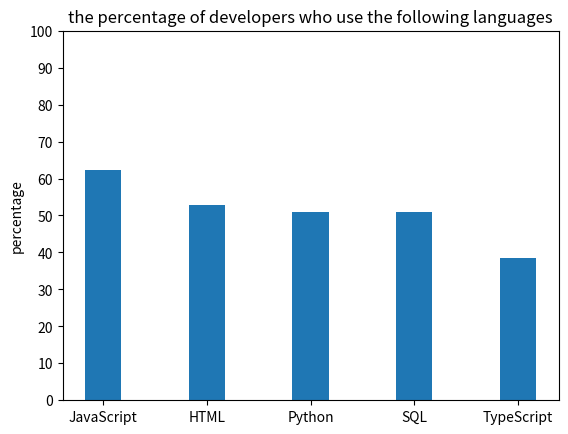

Source code (Python):
#input the data as a list
#import matplot and NumPy
#save the names of languages to the variable "languages"
#save the percentage of users to the variable "counts"
#draw the bar chart plt.bar(ind, counts, width, yerr=Std)
#print the percentage of JavaScript users


data = {'JavaScript':62.3,'HTML':52.9,'Python':51,'SQL':51,'TypeScript':38.5}

#draw the bar chart
import matplotlib.pyplot as plt 
import numpy as np
N = 5  #the number of languages
languages = list(data.keys())
counts = list(data.values())
Std = (0, 0, 0, 0, 0)  #the range of error of each language equals to 0 
ind = np.arange(N)  #Generate position array [0, 1, 2, 3, 4]
width = 0.35  #Width of each bar
p1 = plt.bar(ind, counts, width, yerr=Std)
plt.ylabel('percentage')  #Set y-axis label
plt.title('the percentage of developers who use the following languages')
plt.xticks(ind, ('JavaScript', 'HTML', 'Python', 'SQL','TypeScript')) 
plt.yticks(np.arange(0, 110, 10))
plt.show()

print(data['JavaScript'])  